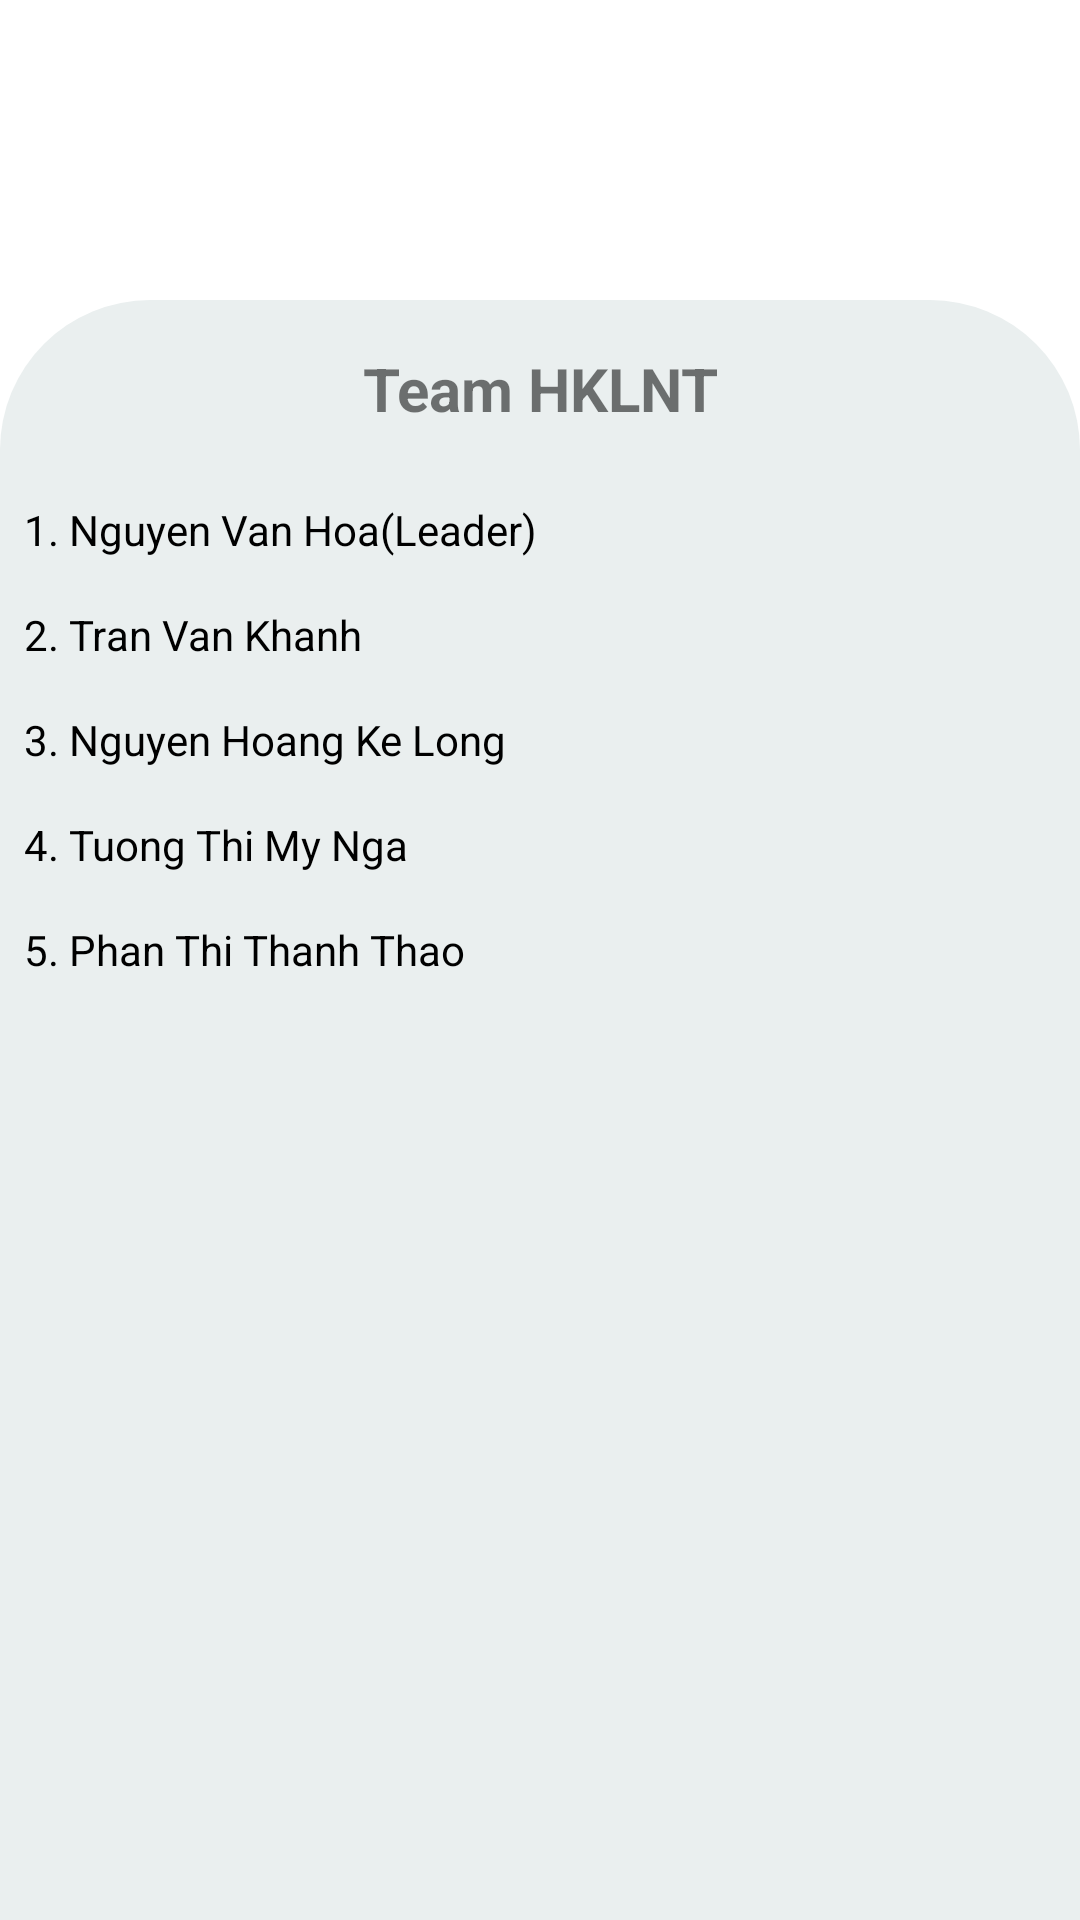

Produce the Android XML layout that renders to this screen, including the resource entries it uses.
<!-- AndroidManifest.xml: application theme Theme.Book_App_Reading -->
<!-- res/layout/about_us.xml -->
<?xml version="1.0" encoding="utf-8"?>
<RelativeLayout xmlns:android="http://schemas.android.com/apk/res/android"
    android:layout_width="match_parent"
    android:layout_height="match_parent">

    <LinearLayout
        android:layout_width="match_parent"
        android:layout_height="wrap_content"
        android:layout_marginTop="30dp"
        android:orientation="horizontal">

        <ImageButton
            android:id="@+id/btnBack"
            android:layout_width="wrap_content"
            android:layout_height="wrap_content"
            android:background="#00FFFFFF"
            android:src="@drawable/ic_left_back" />

        <TextView
            android:layout_width="match_parent"
            android:layout_height="match_parent"
            android:layout_gravity="center"
            android:layout_marginLeft="50dp"
            android:drawableLeft="@drawable/ic_intro"
            android:text="Introduce Us"
            android:textSize="24dp"
            android:textStyle="bold" />

    </LinearLayout>

    <LinearLayout
        android:id="@+id/mainProfile"
        android:layout_width="match_parent"
        android:layout_height="match_parent"
        android:layout_marginTop="100dp"
        android:background="@drawable/profile_edit"
        android:orientation="vertical">

        <TextView
            android:layout_width="match_parent"
            android:layout_height="wrap_content"
            android:gravity="center"
            android:padding="16dp"
            android:text="Team HKLNT"
            android:textSize="20sp"
            android:textStyle="bold" />

        <TextView
            android:layout_width="match_parent"
            android:layout_height="wrap_content"
            android:padding="8dp"
            android:text="1. Nguyen Van Hoa(Leader)"
            android:textColor="@color/black" />

        <TextView
            android:layout_width="match_parent"
            android:layout_height="wrap_content"
            android:padding="8dp"
            android:text="2. Tran Van Khanh"
            android:textColor="@color/black" />

        <TextView
            android:layout_width="match_parent"
            android:layout_height="wrap_content"
            android:padding="8dp"
            android:text="3. Nguyen Hoang Ke Long"
            android:textColor="@color/black" />

        <TextView
            android:layout_width="match_parent"
            android:layout_height="wrap_content"
            android:padding="8dp"
            android:text="4. Tuong Thi My Nga"
            android:textColor="@color/black" />

        <TextView
            android:layout_width="match_parent"
            android:layout_height="wrap_content"
            android:padding="8dp"
            android:text="5. Phan Thi Thanh Thao"
            android:textColor="@color/black" />
    </LinearLayout>

</RelativeLayout>
<!-- resources referenced by this layout -->
<resources>
  <color name="black">#FF000000</color>
  <!-- drawable ic_intro: vector/xml drawable (drawable, 2077 chars, omitted) -->
  <!-- drawable profile_edit (drawable) -->
  <?xml version="1.0" encoding="utf-8"?>
  <shape xmlns:android="http://schemas.android.com/apk/res/android"
      android:shape="rectangle">
  
      <solid android:color="#eaefef"/>
  
      <corners  android:topLeftRadius="50dp"
          android:topRightRadius="50dp"/>
  </shape>
  <style name="Theme.Book_App_Reading" parent="Theme.MaterialComponents.DayNight.NoActionBar">
          
          <item name="colorPrimary">@color/purple_500</item>
          <item name="colorPrimaryVariant">@color/purple_700</item>
          <item name="colorOnPrimary">@color/white</item>
          
          <item name="colorSecondary">@color/teal_200</item>
          <item name="colorSecondaryVariant">@color/teal_700</item>
          <item name="colorOnSecondary">@color/black</item>
          
          <item name="android:statusBarColor" tools:targetApi="l">?attr/colorPrimaryVariant</item>
          
      </style>
  <color name="purple_500">#FF6200EE</color>
  <color name="purple_700">#FF3700B3</color>
  <color name="white">#FFFFFFFF</color>
  <color name="teal_200">#FF03DAC5</color>
  <color name="teal_700">#FF018786</color>
</resources>
